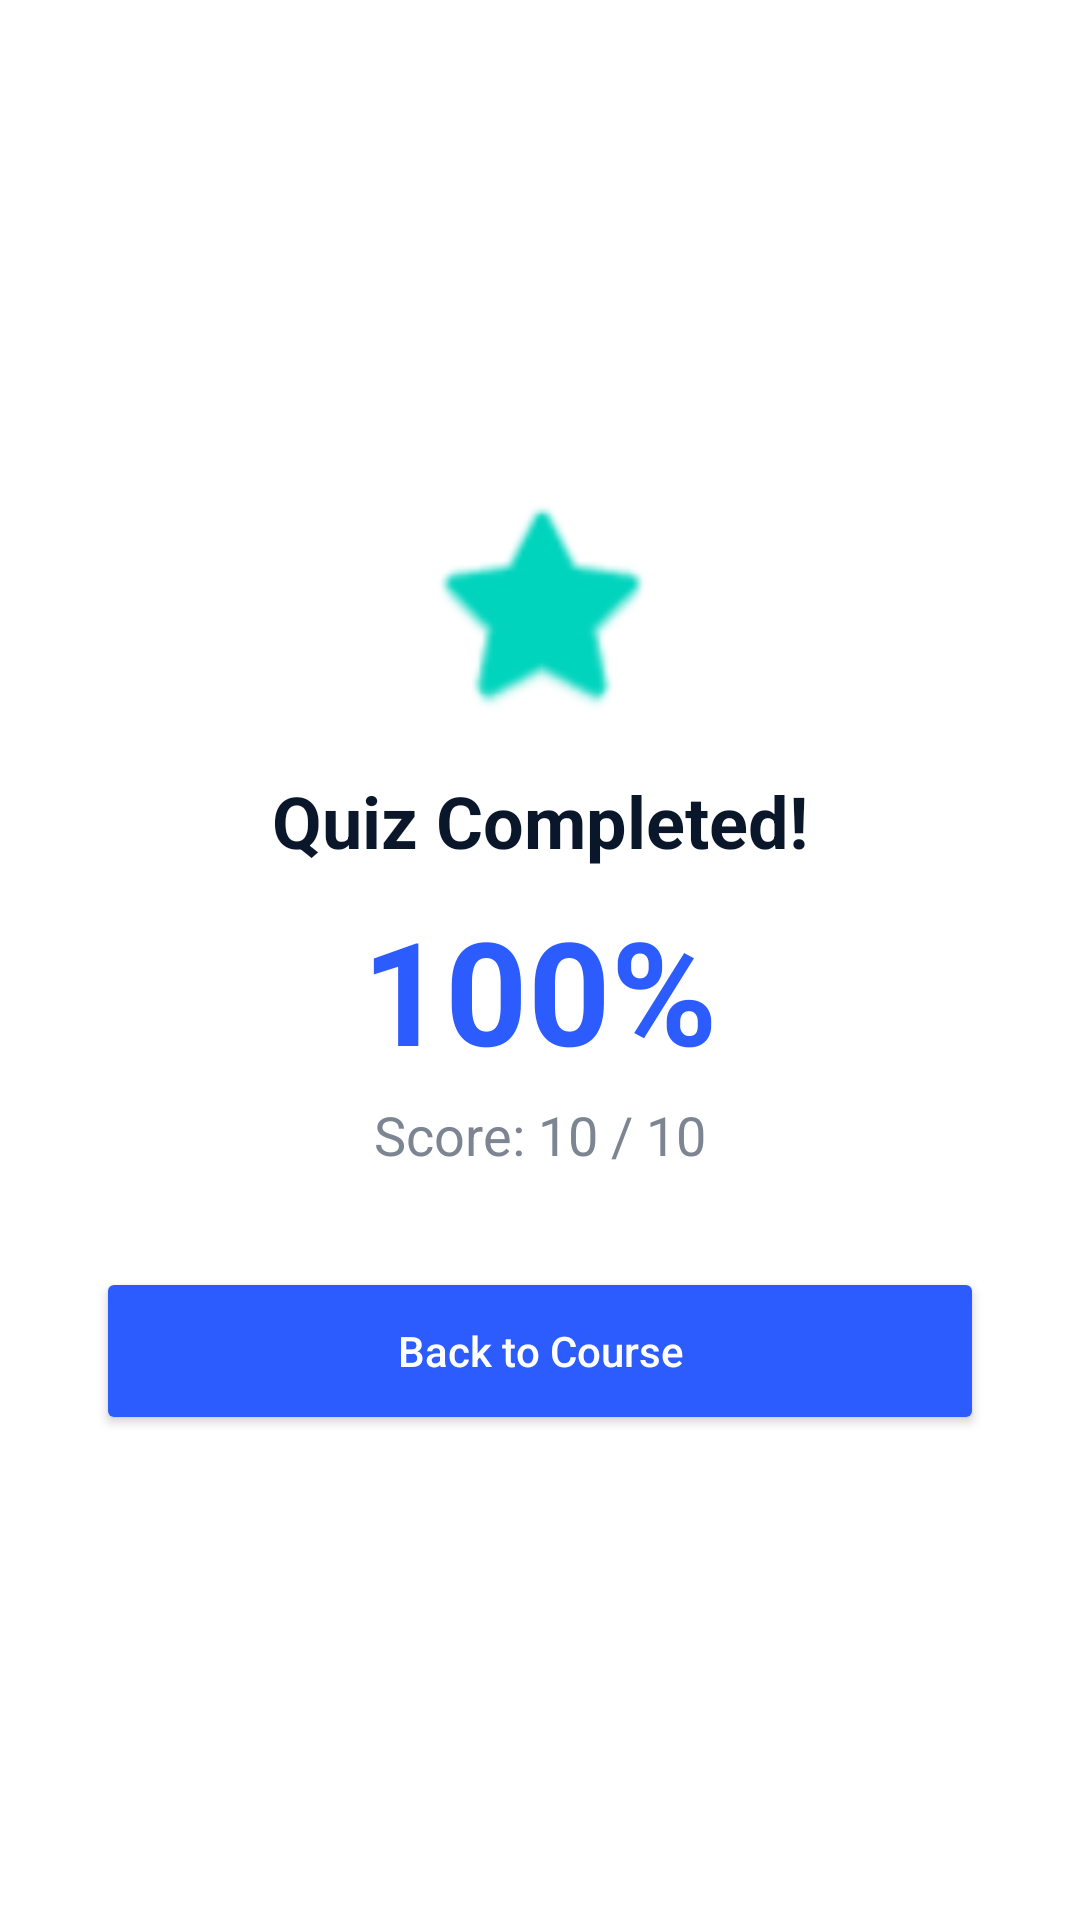

The Android layout XML behind this screen, and the referenced resources:
<!-- AndroidManifest.xml: application theme Theme.ElearningEduSystem -->
<!-- res/layout/dialog_quiz_result.xml -->
<?xml version="1.0" encoding="utf-8"?>
<LinearLayout xmlns:android="http://schemas.android.com/apk/res/android"
    xmlns:app="http://schemas.android.com/apk/res-auto"
    android:layout_width="match_parent"
    android:layout_height="wrap_content"
    android:orientation="vertical"
    android:padding="32dp"
    android:gravity="center"
    android:background="@color/surface_white">

    <ImageView
        android:layout_width="80dp"
        android:layout_height="80dp"
        android:src="@android:drawable/btn_star_big_on"
        app:tint="@color/secondary_teal" />

    <TextView
        android:layout_width="wrap_content"
        android:layout_height="wrap_content"
        android:layout_marginTop="16dp"
        android:text="Quiz Completed!"
        android:textColor="@color/text_main"
        android:textSize="24sp"
        android:textStyle="bold" />

    <TextView
        android:id="@+id/tvResultPercent"
        android:layout_width="wrap_content"
        android:layout_height="wrap_content"
        android:layout_marginTop="8dp"
        android:text="100%"
        android:textColor="@color/primary_blue"
        android:textSize="48sp"
        android:textStyle="bold" />

    <TextView
        android:id="@+id/tvResultScore"
        android:layout_width="wrap_content"
        android:layout_height="wrap_content"
        android:layout_marginTop="4dp"
        android:text="Score: 10 / 10"
        android:textColor="@color/text_sub"
        android:textSize="18sp" />

    <Button
        android:id="@+id/btnFinishResult"
        android:layout_width="match_parent"
        android:layout_height="56dp"
        android:layout_marginTop="32dp"
        android:text="Back to Course"
        android:textAllCaps="false"
        android:textColor="@color/white"
        android:backgroundTint="@color/primary_blue"
        app:cornerRadius="16dp" />

</LinearLayout>
<!-- resources referenced by this layout -->
<resources>
  <color name="primary_blue">#2D5CFE</color>
  <color name="secondary_teal">#00D4BD</color>
  <color name="surface_white">#FFFFFF</color>
  <color name="text_main">#0A1629</color>
  <color name="text_sub">#7D8592</color>
  <color name="white">#FFFFFF</color>
  <style name="Theme.ElearningEduSystem" parent="Base.Theme.ElearningEduSystem" />
  <style name="Base.Theme.ElearningEduSystem" parent="Theme.Material3.DayNight.NoActionBar">
          
          <item name="colorPrimary">@color/primary_blue</item>
          <item name="colorOnPrimary">@color/white</item>
          <item name="colorSecondary">@color/secondary_teal</item>
          <item name="android:windowBackground">@color/background_light</item>
          <item name="android:statusBarColor">@color/primary_dark</item>
  
          
          <item name="editTextStyle">@style/AppEditTextStyle</item>
      </style>
  <color name="background_light">#F5F8FF</color>
  <color name="primary_dark">#1A3BBA</color>
  <style name="AppEditTextStyle" parent="Widget.AppCompat.EditText">
          <item name="android:textColor">@color/black</item>
          <item name="android:textColorHint">@color/text_hint</item>
      </style>
  <color name="black">#000000</color>
  <color name="text_hint">#9EA5B1</color>
</resources>
